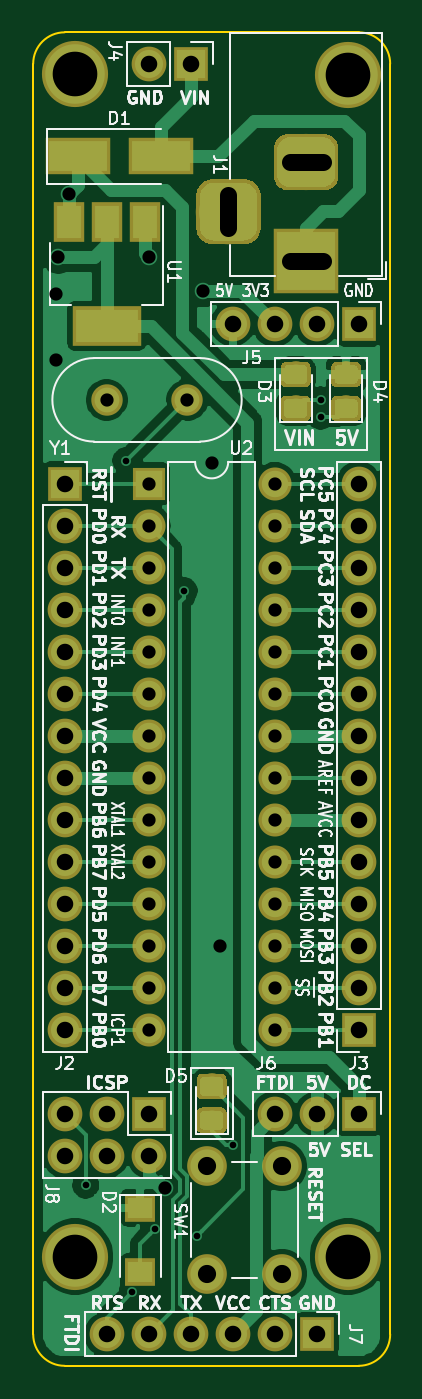
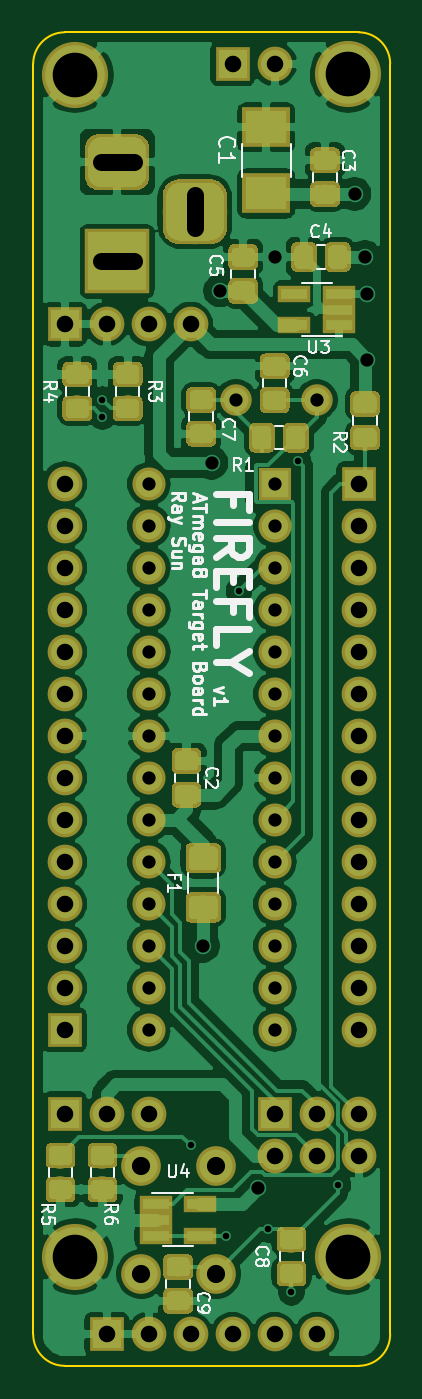
Circuit board: 9 layer files. Board 21.6 x 80.6 mm.
- bottom_copper: firefly-B.Cu.gbr (202101 bytes)
- bottom_mask: firefly-B.Mask.gbr (62804 bytes)
- bottom_silk: firefly-B.SilkS.gbr (24553 bytes)
- outline: firefly-Edge.Cuts.gbr (974 bytes)
- top_copper: firefly-F.Cu.gbr (72747 bytes)
- top_mask: firefly-F.Mask.gbr (18610 bytes)
- top_silk: firefly-F.SilkS.gbr (68223 bytes)
- drill: firefly-NPTH.drl (136 bytes)
- drill: firefly-PTH.drl (2089 bytes)

=== bottom_copper: firefly-B.Cu.gbr (202101 bytes, source omitted) ===
=== bottom_mask: firefly-B.Mask.gbr (62804 bytes, source omitted) ===
=== bottom_silk: firefly-B.SilkS.gbr (24553 bytes, source omitted) ===
=== outline: firefly-Edge.Cuts.gbr ===
G04 #@! TF.GenerationSoftware,KiCad,Pcbnew,(5.0.0)*
G04 #@! TF.CreationDate,2018-09-25T17:42:14-07:00*
G04 #@! TF.ProjectId,firefly,66697265666C792E6B696361645F7063,A*
G04 #@! TF.SameCoordinates,Original*
G04 #@! TF.FileFunction,Profile,NP*
%FSLAX46Y46*%
G04 Gerber Fmt 4.6, Leading zero omitted, Abs format (unit mm)*
G04 Created by KiCad (PCBNEW (5.0.0)) date 09/25/18 17:42:14*
%MOMM*%
%LPD*%
G01*
G04 APERTURE LIST*
%ADD10C,0.150000*%
G04 APERTURE END LIST*
D10*
X141986000Y-144780000D02*
G75*
G02X140081000Y-142875000I0J1905000D01*
G01*
X161671000Y-142875000D02*
G75*
G02X159766000Y-144780000I-1905000J0D01*
G01*
X159766000Y-64135000D02*
G75*
G02X161671000Y-66040000I0J-1905000D01*
G01*
X140081000Y-66040000D02*
G75*
G02X141986000Y-64135000I1905000J0D01*
G01*
X159766000Y-64135000D02*
X141986000Y-64135000D01*
X161671000Y-142875000D02*
X161671000Y-66040000D01*
X141986000Y-144780000D02*
X159766000Y-144780000D01*
X140081000Y-66040000D02*
X140081000Y-142875000D01*
M02*

=== top_copper: firefly-F.Cu.gbr (72747 bytes, source omitted) ===
=== top_mask: firefly-F.Mask.gbr (18610 bytes, source omitted) ===
=== top_silk: firefly-F.SilkS.gbr (68223 bytes, source omitted) ===
=== drill: firefly-NPTH.drl ===
M48
;DRILL file {KiCad (5.0.0)} date 09/25/18 17:42:23
;FORMAT={-:-/ absolute / metric / decimal}
FMAT,2
METRIC,TZ
%
G90
G05
M71
T0
M30

=== drill: firefly-PTH.drl ===
M48
;DRILL file {KiCad (5.0.0)} date 09/25/18 17:42:23
;FORMAT={-:-/ absolute / metric / decimal}
FMAT,2
METRIC,TZ
T1C0.400
T2C0.800
T3C1.000
T4C1.100
T5C2.700
%
G90
G05
M71
T1
X143.256Y-133.858
X145.669Y-90.043
X146.05Y-140.335
X147.447Y-136.525
X149.225Y-97.917
X149.987Y-136.906
X152.154Y-131.436
X157.48Y-86.36
X157.48Y-87.376
T2
X141.478Y-79.947
X141.478Y-83.947
X141.605Y-77.724
X142.231Y-73.907
X147.066Y-77.724
X148.073Y-134.003
X150.368Y-79.756
X150.876Y-90.17
X151.384Y-119.38
X147.066Y-91.44
X147.066Y-93.98
X147.066Y-96.52
X147.066Y-99.06
X147.066Y-101.6
X147.066Y-104.14
X147.066Y-106.68
X147.066Y-109.22
X147.066Y-111.76
X147.066Y-114.3
X147.066Y-116.84
X147.066Y-119.38
X147.066Y-121.92
X147.066Y-124.46
X154.686Y-91.44
X154.686Y-93.98
X154.686Y-96.52
X154.686Y-99.06
X154.686Y-101.6
X154.686Y-104.14
X154.686Y-106.68
X154.686Y-109.22
X154.686Y-111.76
X154.686Y-114.3
X154.686Y-116.84
X154.686Y-119.38
X154.686Y-121.92
X154.686Y-124.46
X144.526Y-86.36
X149.406Y-86.36
T3
X154.686Y-129.54
X157.226Y-129.54
X159.766Y-129.54
X159.766Y-91.44
X159.766Y-93.98
X159.766Y-96.52
X159.766Y-99.06
X159.766Y-101.6
X159.766Y-104.14
X159.766Y-106.68
X159.766Y-109.22
X159.766Y-111.76
X159.766Y-114.3
X159.766Y-116.84
X159.766Y-119.38
X159.766Y-121.92
X159.766Y-124.46
X141.986Y-91.44
X141.986Y-93.98
X141.986Y-96.52
X141.986Y-99.06
X141.986Y-101.6
X141.986Y-104.14
X141.986Y-106.68
X141.986Y-109.22
X141.986Y-111.76
X141.986Y-114.3
X141.986Y-116.84
X141.986Y-119.38
X141.986Y-121.92
X141.986Y-124.46
X147.066Y-66.04
X149.606Y-66.04
X152.146Y-81.788
X154.686Y-81.788
X157.226Y-81.788
X159.766Y-81.788
X144.526Y-142.875
X147.066Y-142.875
X149.606Y-142.875
X152.146Y-142.875
X154.686Y-142.875
X157.226Y-142.875
X141.986Y-129.54
X141.986Y-132.08
X144.526Y-129.54
X144.526Y-132.08
X147.066Y-129.54
X147.066Y-132.08
T4
X150.622Y-132.715
X150.622Y-139.215
X155.122Y-132.715
X155.122Y-139.215
T5
X142.621Y-138.176
X142.621Y-66.675
X159.131Y-138.176
X159.131Y-66.693
T3
X151.891Y-73.978G85X151.891Y-75.978
G05
X157.591Y-71.978G85X155.591Y-71.978
G05
X157.591Y-77.978G85X155.591Y-77.978
G05
T0
M30
